Labelled photos from "dataset", an image-classification folder in Seyamalam/Banana. The possible labels are: banana healthy leaf, black sigatoka, bract mosaic virus, insect pest, moko disease, panama disease, yellow sigatoka.

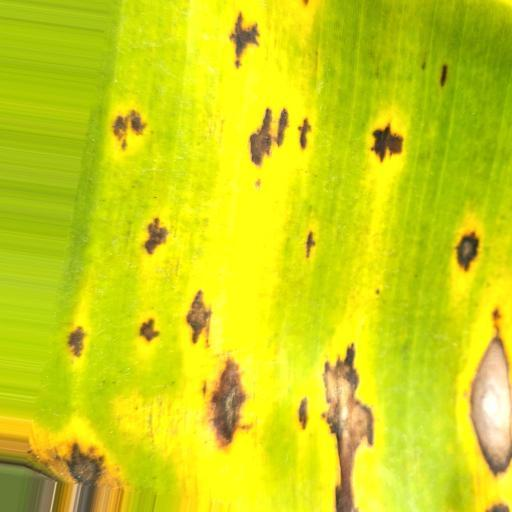
Label: yellow sigatoka

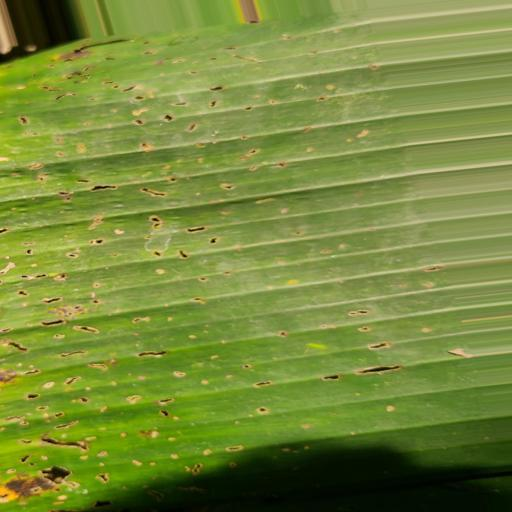
Label: insect pest

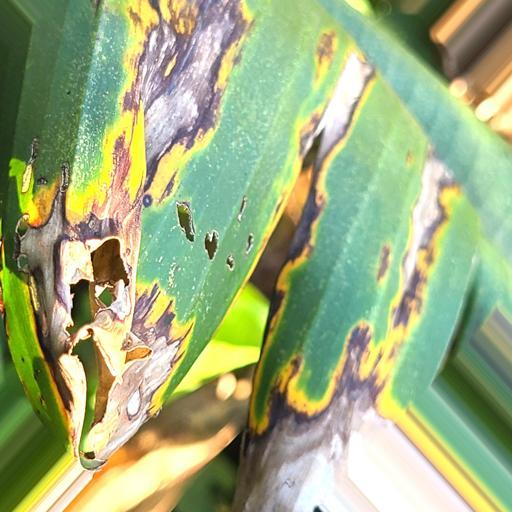
Label: black sigatoka

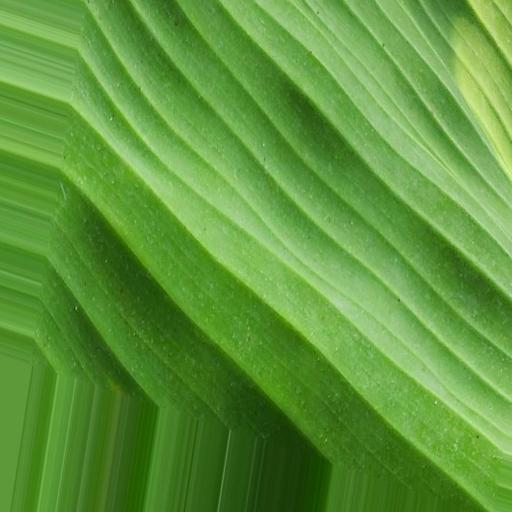
Label: banana healthy leaf

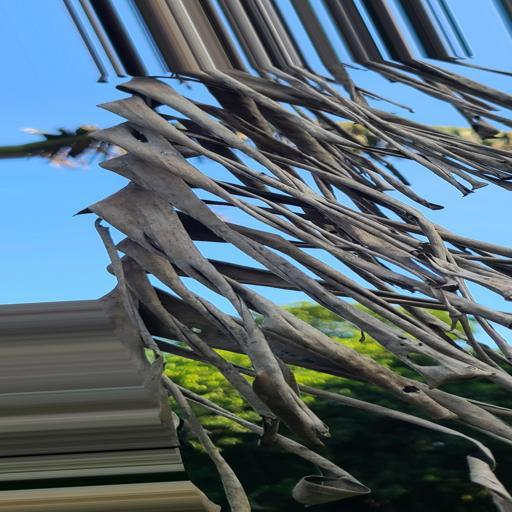
Label: moko disease

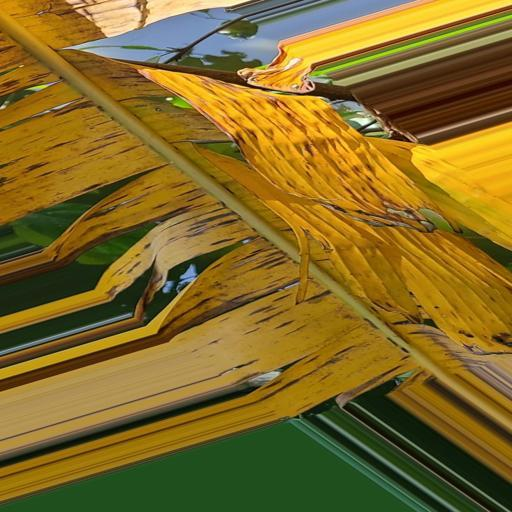
Label: panama disease
